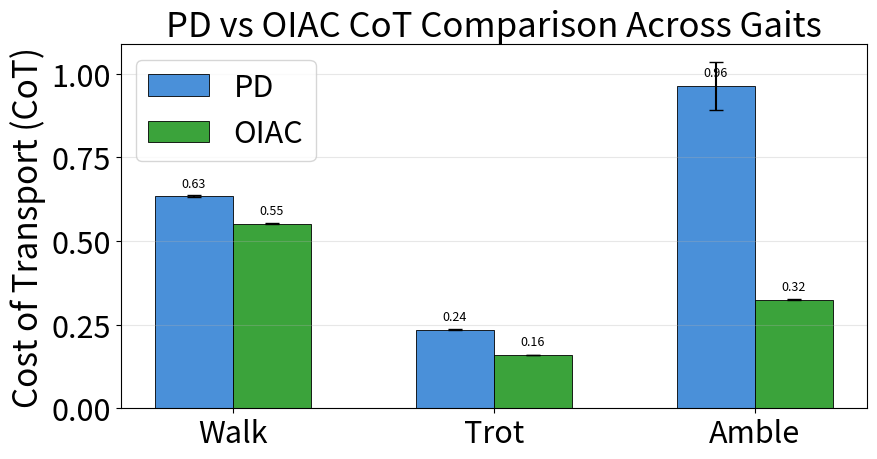

The script that saved this image:
"""@brief oiac_vs_pd_all_gaits.py — oiac vs pd all gaits."""
import numpy as np
import matplotlib.pyplot as plt

base_size = 20
plt.rcParams.update({
    'font.size': base_size,        # Default text size
    'axes.titlesize': base_size + 5,   # Title size
    'axes.labelsize': base_size + 4,   # X and Y label size
    'xtick.labelsize': base_size + 2,  # X tick size
    'ytick.labelsize': base_size + 2,  # Y tick size
    'legend.fontsize': base_size + 2   # Legend size
})

# OIAC best
oiac_walk = [0.5537270811310405, 0.5533163455178414, 0.5506688181161296, 0.5524524633625738,
             0.5514864322083259, 0.5512504659189404, 0.5504016618426806, 0.5511097161567668,
             0.5480342902224908, 0.5520875084287874]

oiac_amble = [0.32157784926404637, 0.32423919515099897, 0.3243163832088597, 0.3259318894820075,
              0.3238458596979593, 0.32662368362994726, 0.32436493058631954, 0.3259889987916545,
              0.3258639197506331, 0.3254407770645309]

oiac_trot = [0.15846274232592766, 0.15822651491983594, 0.15875460466087538, 0.16037748958391682,
             0.1590493887115292, 0.15944344907400768, 0.1600992854200346, 0.16029615107952777,
             0.16044298542713234]

# PD best
pd_walk = [0.6434683054671155, 0.6342456393486017, 0.6324558446031082, 0.6318837371299442,
           0.6338236370945655, 0.6319784827814005, 0.6324081400061425, 0.6337724631004068,
           0.6326403394475593, 0.6322633646335148]

pd_amble = [11.293929399200099, 1.3887936705568587, 3.613360391073241, 3.193430558615431,
            6.9730819244997395, 0.7979572274274593, 9.285332152509463, 0.8438447216649998,
            6.766314232361178, 4.54158231403756]

pd_amble = [min(1.0, x) for x in pd_amble] 

pd_trot = [0.24384973845456864, 0.23398779821581944, 0.23532548889746613, 0.23415857830848402,
           0.23537937004166795, 0.23400991270477148, 0.23534686459194043, 0.23434262626915264,
           0.23506159213656308, 0.23394275177827842]

gaits = ['Walk', 'Trot', 'Amble']
pd_means = [np.mean(pd_walk), np.mean(pd_trot), np.mean(pd_amble)]
pd_stds = [np.std(pd_walk), np.std(pd_trot), np.std(pd_amble)]
oiac_means = [np.mean(oiac_walk), np.mean(oiac_trot), np.mean(oiac_amble)]
oiac_stds = [np.std(oiac_walk), np.std(oiac_trot), np.std(oiac_amble)]

x = np.arange(len(gaits))
width = 0.30

fig, ax = plt.subplots(figsize=(9, 5))
bars_pd = ax.bar(x - width/2, pd_means, width, yerr=pd_stds, capsize=5,
                 color='#4a90d9', label='PD', edgecolor='black', linewidth=0.6)
bars_oiac = ax.bar(x + width/2, oiac_means, width, yerr=oiac_stds, capsize=5,
                   color='#3ba33b', label='OIAC', edgecolor='black', linewidth=0.6)

ax.set_ylabel('Cost of Transport (CoT)')
ax.set_title('PD vs OIAC CoT Comparison Across Gaits')
ax.set_xticks(x)
ax.set_xticklabels(gaits)
ax.legend()
ax.grid(axis='y', alpha=0.3)

for bar in list(bars_pd) + list(bars_oiac):
    h = bar.get_height()
    ax.text(bar.get_x() + bar.get_width()/2, h + 0.02,
            f'{h:.2f}', ha='center', va='bottom', fontsize=9)

plt.tight_layout()
plt.savefig('cot_comparison.png', dpi=150)
plt.show()
